Dataset: images_organized (GitHub, Alexr626/Warehouse-shelf-classifier). Classes: empty shelf, filled shelf.

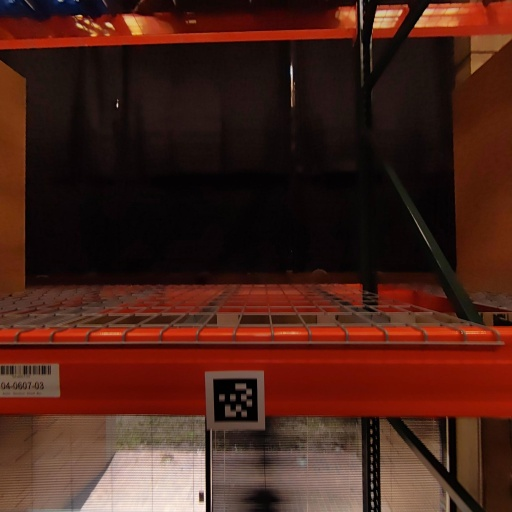
Label: empty shelf

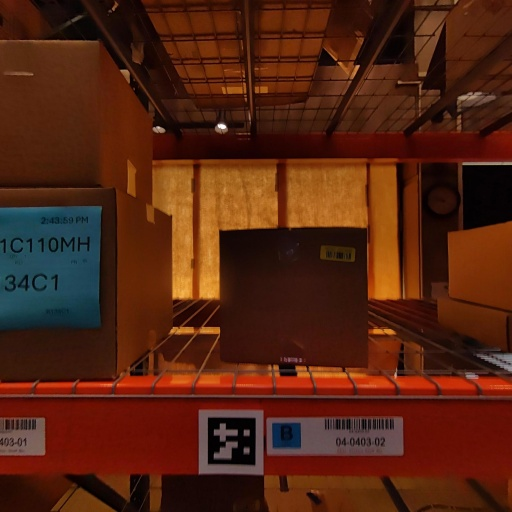
Label: filled shelf

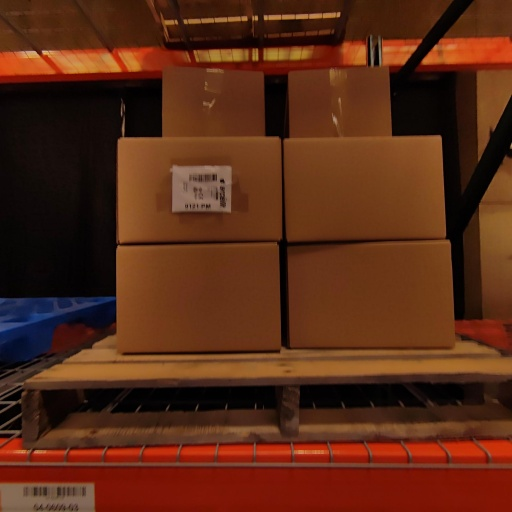
Label: filled shelf

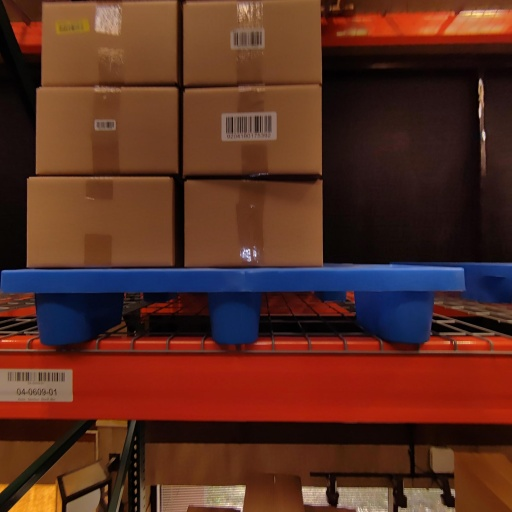
Label: filled shelf

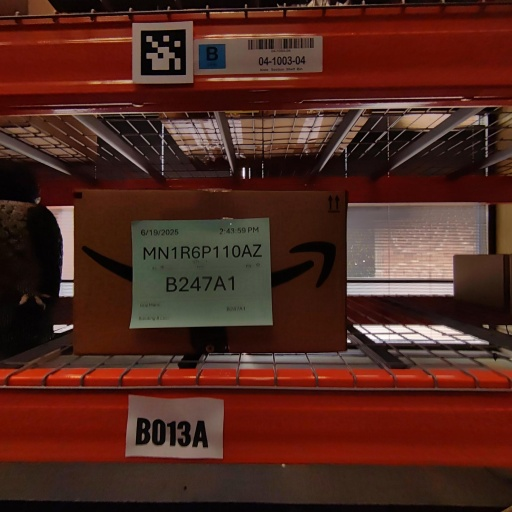
Label: filled shelf

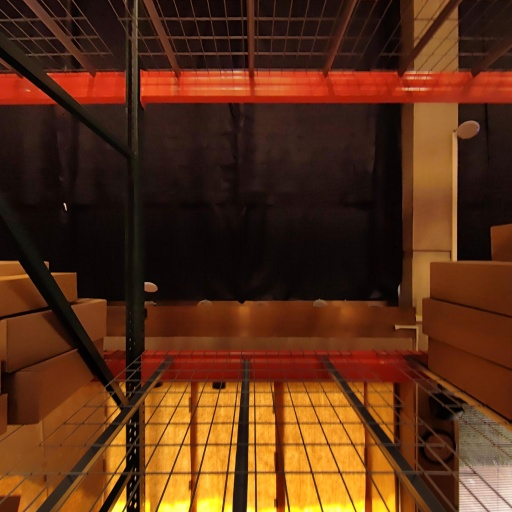
Label: empty shelf
